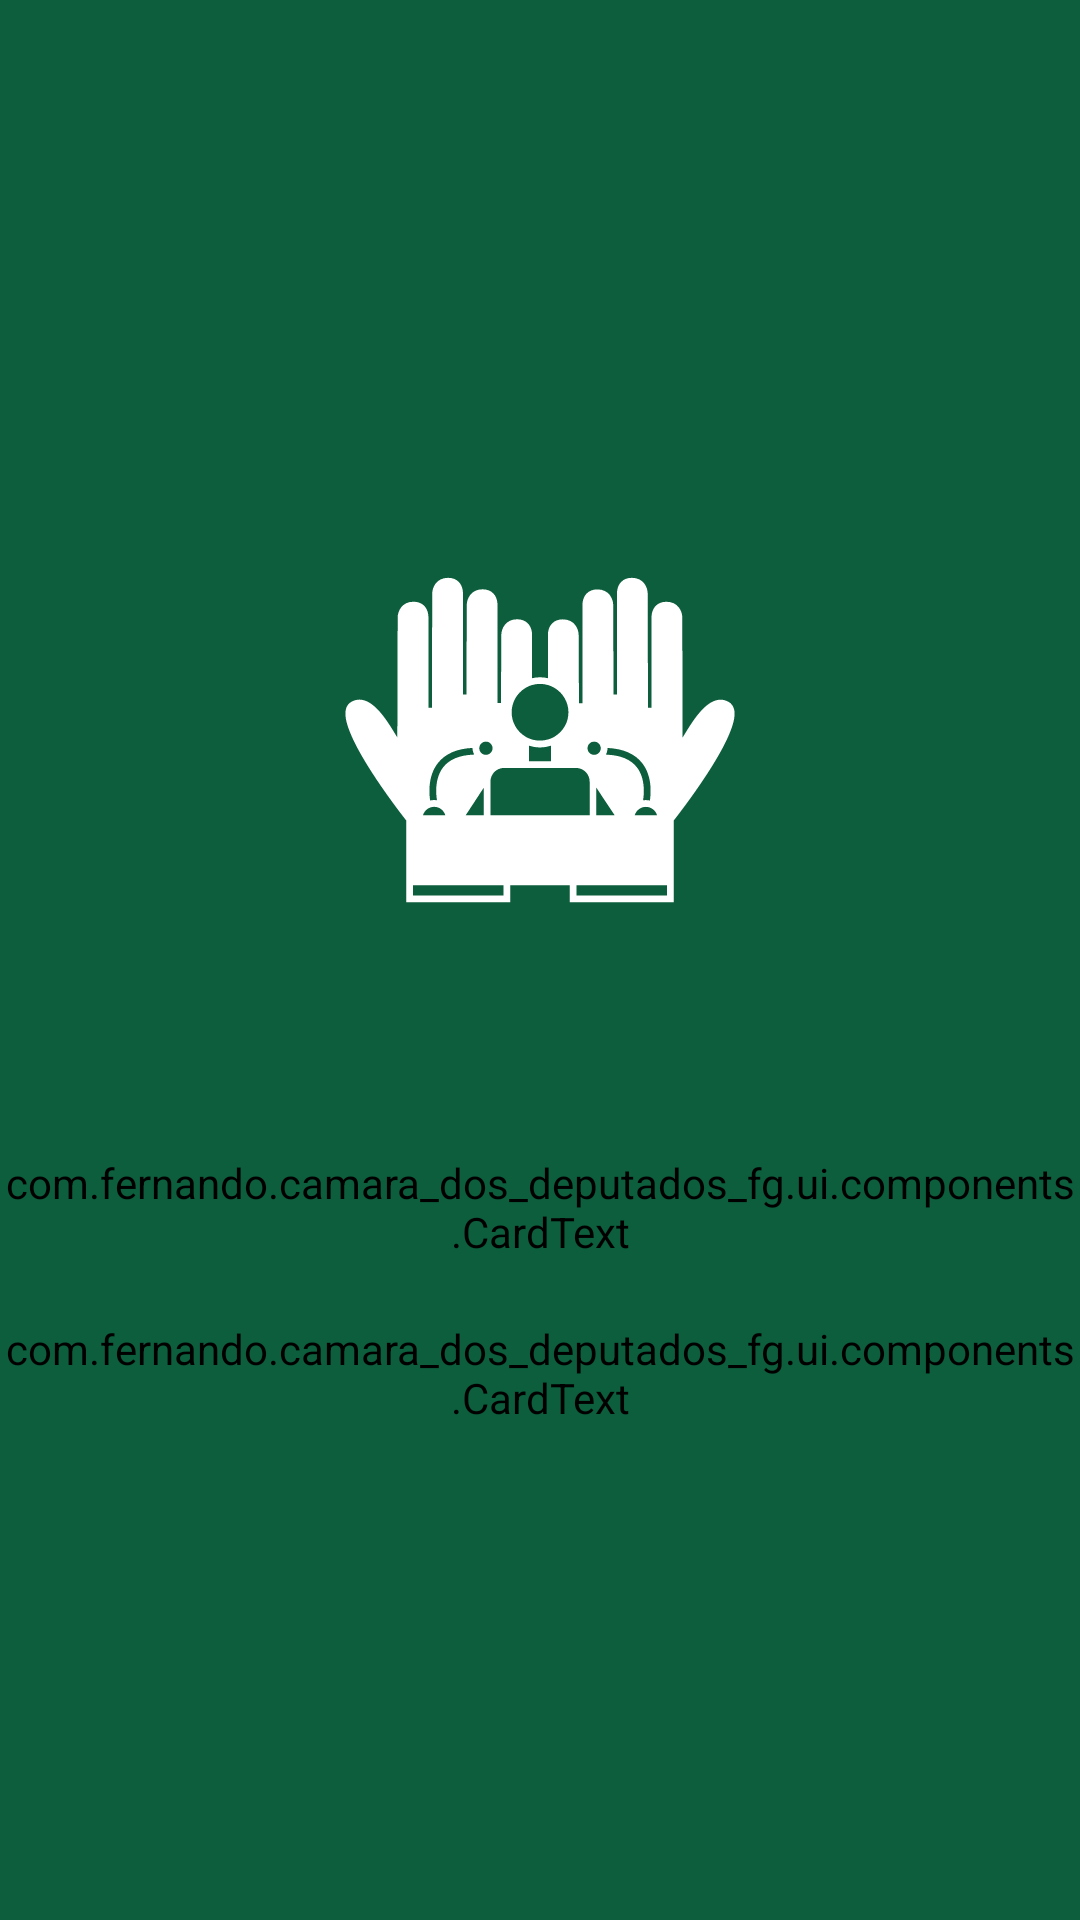

Here is an Android app screen rendered from its layout file. Give the layout XML and the strings, colors and styles it references.
<!-- AndroidManifest.xml: application theme Theme.CamaraDosDeputadosFG -->
<!-- res/layout/fragment_deputado_info.xml -->
<?xml version="1.0" encoding="utf-8"?>
<LinearLayout xmlns:android="http://schemas.android.com/apk/res/android"
    android:layout_width="match_parent"
    android:layout_height="match_parent"
    xmlns:tools="http://schemas.android.com/tools"
    xmlns:app="http://schemas.android.com/apk/res-auto"
    tools:context=".ui.authenticated.fragments.DeputadoInfoFragment"
    android:orientation="vertical"
    android:gravity="center">

    <ProgressBar
        android:id="@+id/loading"
        android:layout_width="wrap_content"
        android:layout_height="wrap_content"
        android:progressBackgroundTint="@color/green_2"
        android:visibility="gone"
        android:indeterminate="true" />

    <LinearLayout
        android:id="@+id/deputadoInfoView"
        android:layout_width="wrap_content"
        android:layout_height="wrap_content"
        android:orientation="vertical"
        android:gravity="center"
        android:visibility="visible">

        <ImageView
            android:id="@+id/imageView"
            android:layout_width="200dp"
            android:layout_height="200dp"
            android:padding="10dp"
            android:src="@drawable/ic_congressman" />

        <com.fernando.camara_dos_deputados_fg.ui.components.CardText
            android:id="@+id/nomeCardText"
            android:layout_width="wrap_content"
            android:layout_height="wrap_content"
            app:text="Nome: São Jorge"
            android:layout_marginTop="20dp"/>

        <com.fernando.camara_dos_deputados_fg.ui.components.CardText
            android:id="@+id/siglaPartidoCardText"
            android:layout_width="wrap_content"
            android:layout_height="wrap_content"
            app:text="Sigla do partido: PT"
            android:layout_marginTop="20dp"/>

    </LinearLayout>


</LinearLayout>
<!-- resources referenced by this layout -->
<resources>
  <color name="green_2">#68D3A8</color>
  <!-- drawable ic_congressman: vector/xml drawable (drawable, 4161 chars, omitted) -->
  <style name="Theme.CamaraDosDeputadosFG" parent="Theme.AppCompat.Light.NoActionBar">
          
          <item name="colorPrimary">@color/purple_200</item>
          <item name="colorPrimaryVariant">@color/purple_700</item>
          <item name="colorOnPrimary">@color/white</item>
          
          <item name="colorSecondary">@color/teal_200</item>
          <item name="colorSecondaryVariant">@color/teal_700</item>
          <item name="colorOnSecondary">@color/black</item>
          
          <item name="android:statusBarColor">@color/green</item>
          <item name="android:backgroundTint">@color/green</item>
      </style>
  <color name="purple_200">#FFBB86FC</color>
  <color name="purple_700">#FF3700B3</color>
  <color name="white">#FFFFFFFF</color>
  <color name="teal_200">#FF03DAC5</color>
  <color name="teal_700">#FF018786</color>
  <color name="black">#FF000000</color>
  <color name="green">#0C5E3D</color>
</resources>
